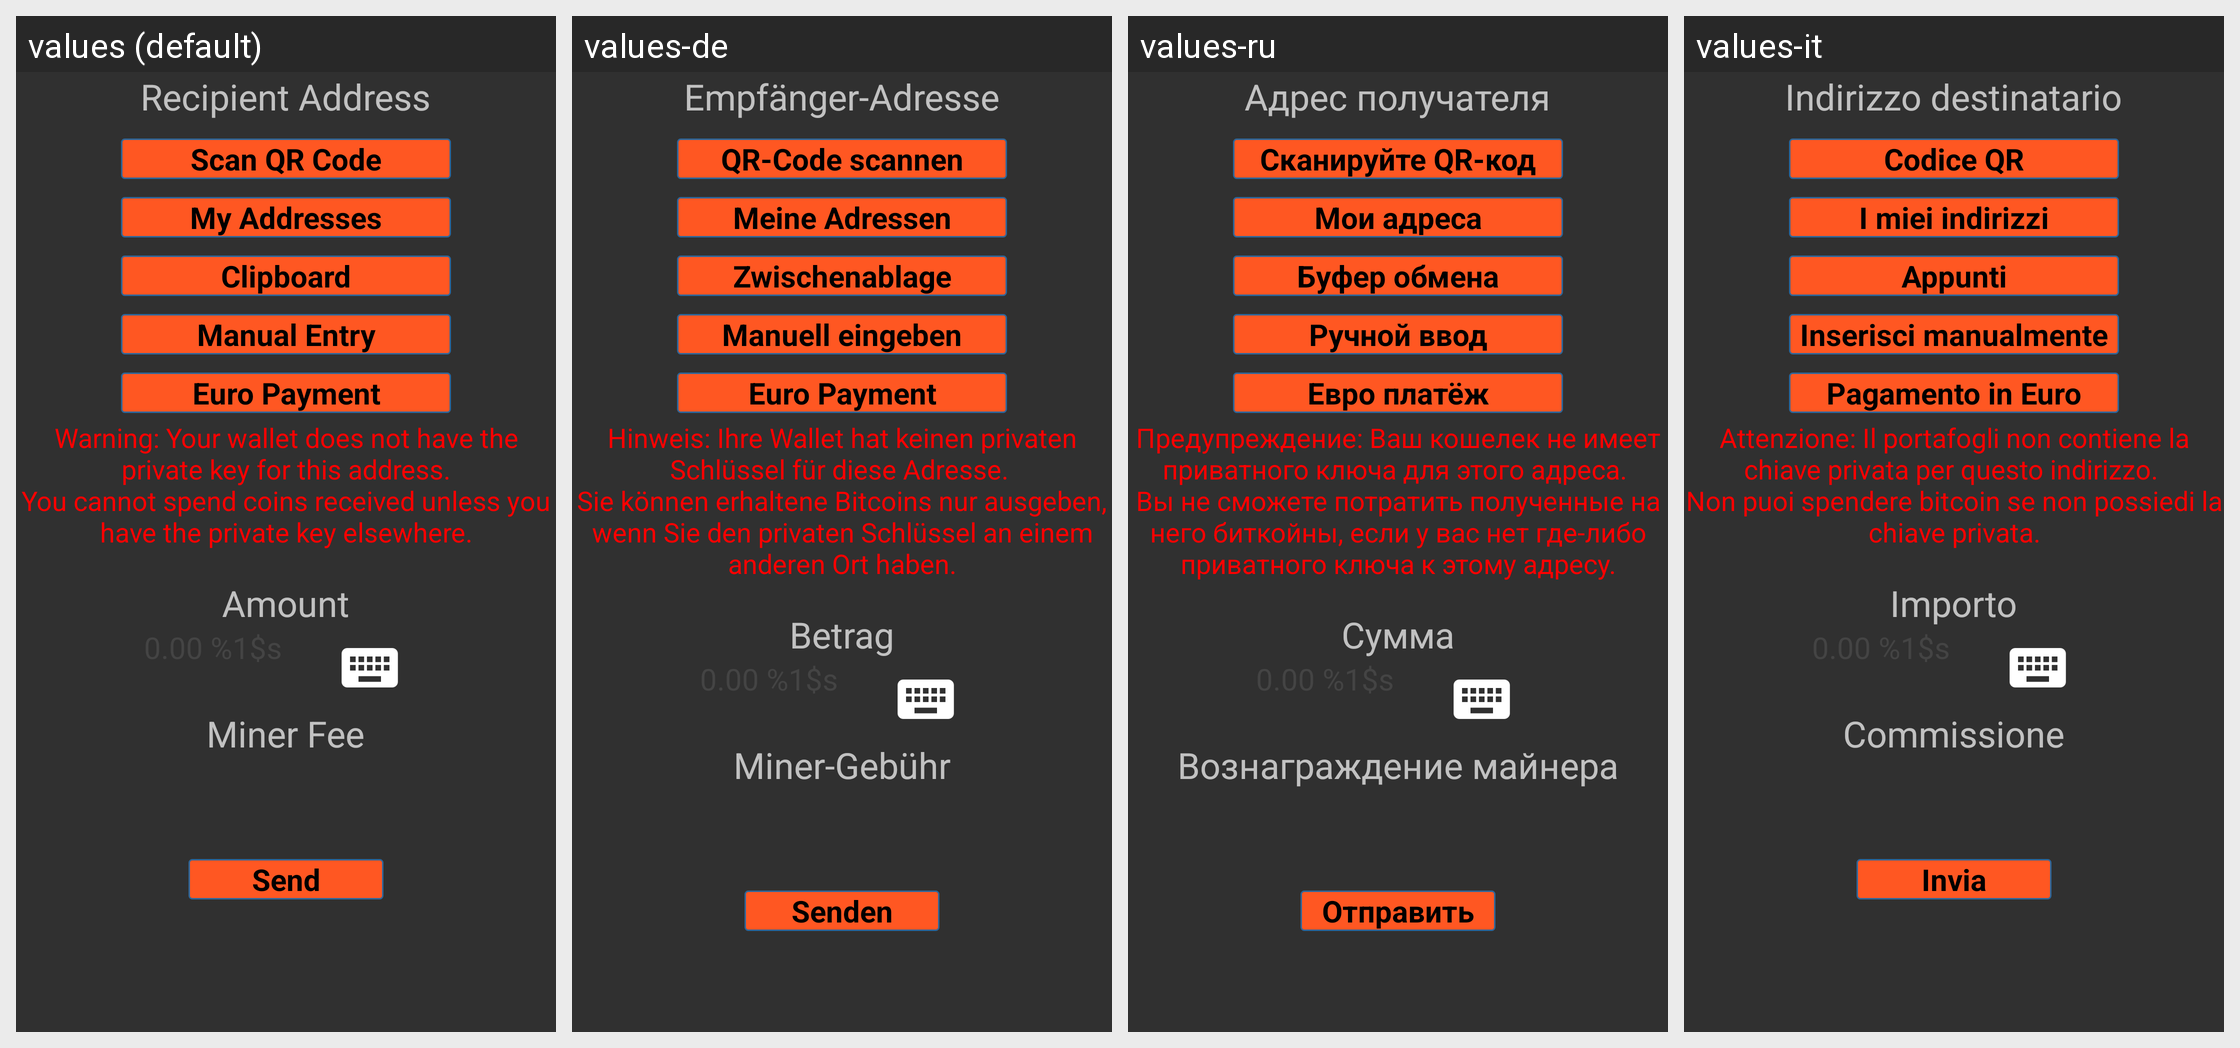

Here is an Android app screen in its default locale and in the app's own translations. Write out the translated-string differences for the strings that appear on this screen.
Android screen res/layout/send_main_activity.xml rendered under 4 locales, left to right: values (default), values-de, values-ru, values-it. Device: Nexus 5 (rendered at 1080×1920; each locale shown at half size, 540×960, under a caption strip naming it); theme MyceliumModern.
Other locales in the repository, not shown: values-cs, values-da, values-el, values-es, values-fr, values-ja, values-nl, values-pt, values-sl, values-sq, values-sv, values-zh, values-zh-rTW.
Strings drawn on this screen, with the default value and each locale's value (text and hints the layout hard-codes, and strings that could not be matched under every locale, appear in the picture but are not listed):

recipient_title
  values: Recipient Address
  values-de: Empfänger-Adresse
  values-ru: Адрес получателя
  values-it: Indirizzo destinatario

scan_qr_code
  values: Scan QR Code
  values-de: QR-Code scannen
  values-ru: Сканируйте QR-код
  values-it: Codice QR

my_addresses
  values: My Addresses
  values-de: Meine Adressen
  values-ru: Мои адреса
  values-it: I miei indirizzi

clipboard
  values: Clipboard
  values-de: Zwischenablage
  values-ru: Буфер обмена
  values-it: Appunti

manual_entry
  values: Manual Entry
  values-de: Manuell eingeben
  values-ru: Ручной ввод
  values-it: Inserisci manualmente

cashila_sepa_transfer
  values: Euro Payment
  values-de: Euro Payment  [not translated; the default value is used]
  values-ru: Евро платёж
  values-it: Pagamento in Euro

read_only_warning
  values: Warning: Your wallet does not have the private key for this address.
      You cannot spend coins received unless you have the private key elsewhere.
  values-de: Hinweis: Ihre Wallet hat keinen privaten Schlüssel für diese Adresse. 
      Sie können erhaltene Bitcoins nur ausgeben, wenn Sie den privaten Schlüssel an einem anderen Ort haben.
  values-ru: Предупреждение: Ваш кошелек не имеет приватного ключа для этого адреса. 
      Вы не сможете потратить полученные на него биткойны, если у вас нет где-либо приватного ключа к этому адресу.
  values-it: Attenzione: Il portafogli non contiene la chiave privata per questo indirizzo. 
      Non puoi spendere bitcoin se non possiedi la chiave privata.

amount_title
  values: Amount
  values-de: Betrag
  values-ru: Сумма
  values-it: Importo

miner_fee_title
  values: Miner Fee
  values-de: Miner-Gebühr
  values-ru: Вознаграждение майнера
  values-it: Commissione

send
  values: Send
  values-de: Senden
  values-ru: Отправить
  values-it: Invia
